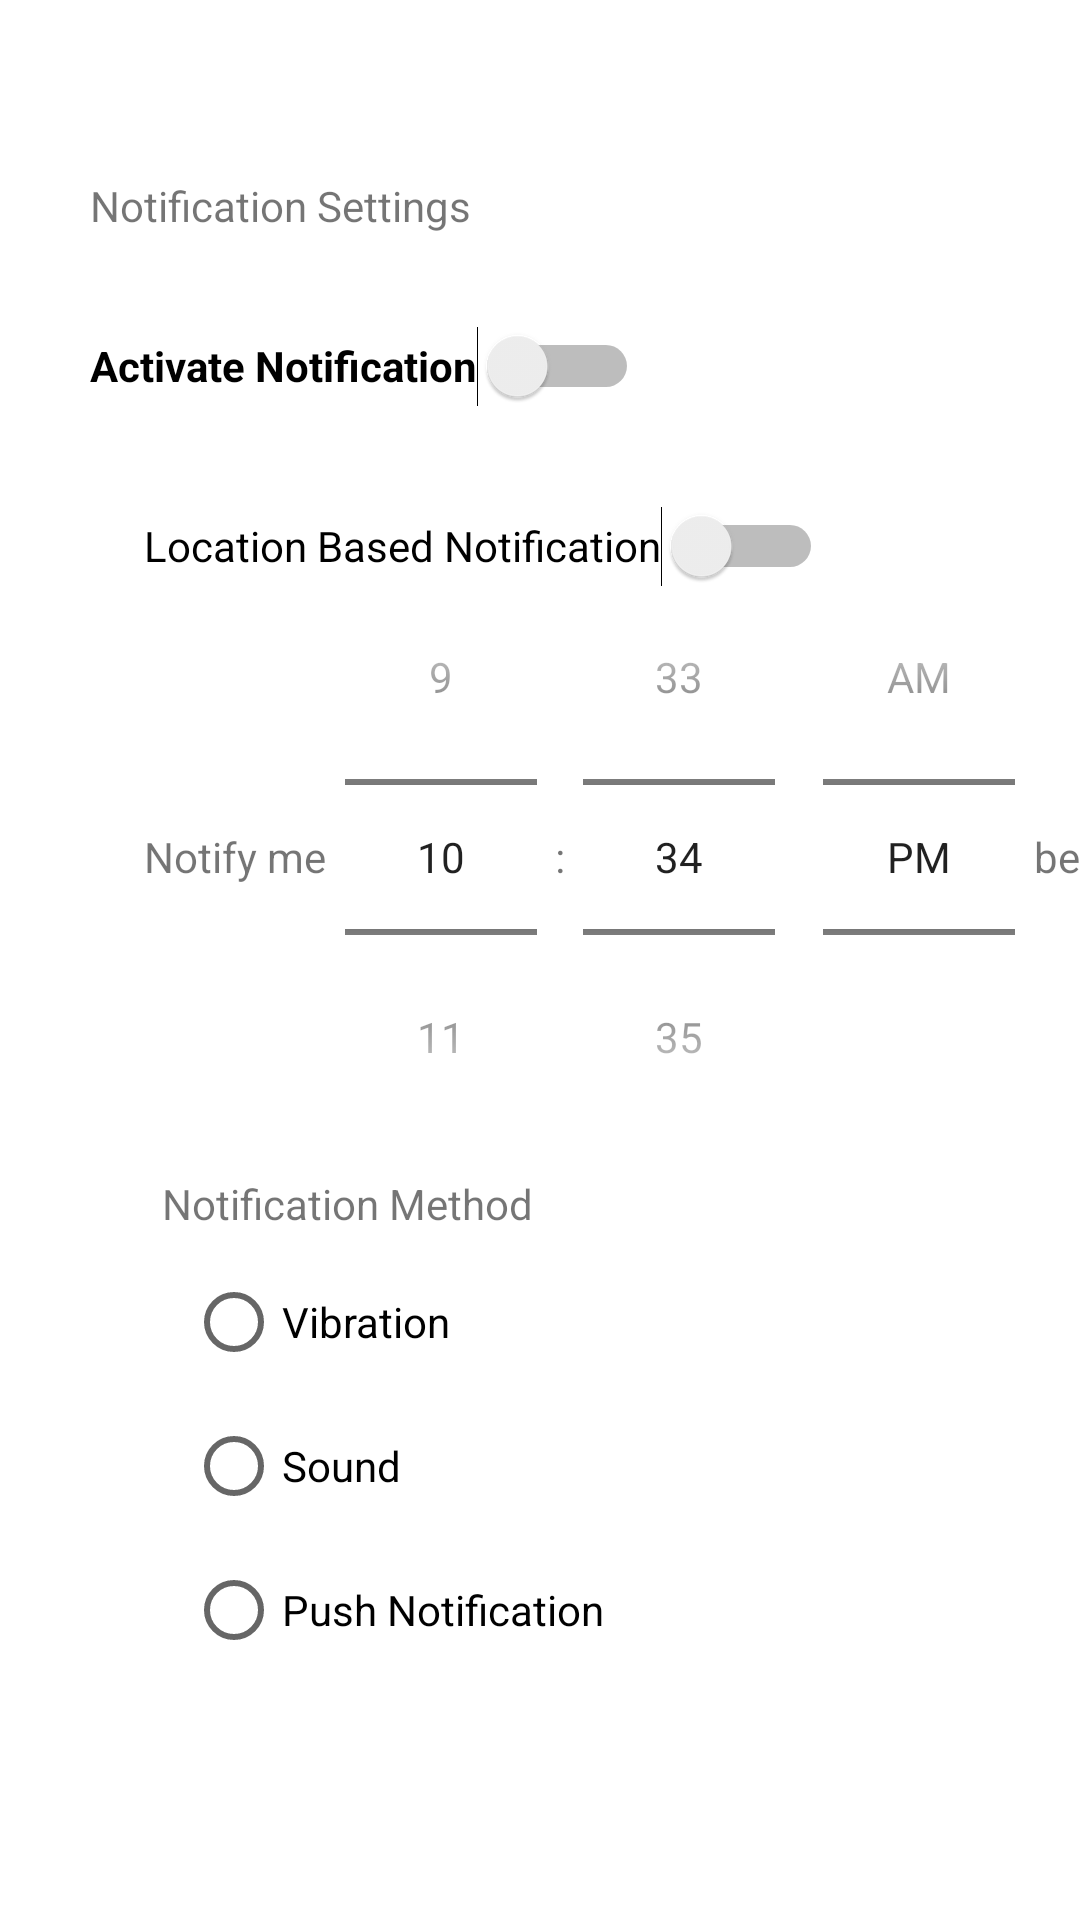

Android layout source for this screen:
<!-- AndroidManifest.xml: application theme Theme.SkkuMap -->
<!-- res/layout/fragment_setting_fragments.xml -->
<?xml version="1.0" encoding="utf-8"?>
<androidx.constraintlayout.widget.ConstraintLayout xmlns:android="http://schemas.android.com/apk/res/android"
    xmlns:app="http://schemas.android.com/apk/res-auto"
    xmlns:tools="http://schemas.android.com/tools"
    android:layout_width="match_parent"
    android:layout_height="match_parent"
    tools:context=".fragments.SettingFragments">


    <TimePicker
        android:id="@+id/tpNoti"
        android:layout_width="wrap_content"
        android:layout_height="wrap_content"

        android:layout_marginStart="-10dp"
        android:scaleX="1"
        android:scaleY="1"
        android:timePickerMode="spinner"
        app:layout_constraintBottom_toBottomOf="@+id/tvSettingDisplay2"
        app:layout_constraintStart_toEndOf="@+id/tvSettingDisplay2"
        app:layout_constraintTop_toTopOf="@+id/tvSettingDisplay2"></TimePicker>

    <TextView
        android:id="@+id/tvSettingDisplay1"
        android:layout_width="wrap_content"
        android:layout_height="wrap_content"
        android:layout_marginStart="30dp"
        android:layout_marginTop="59dp"
        android:text="Notification Settings"
        app:layout_constraintStart_toStartOf="parent"
        app:layout_constraintTop_toTopOf="parent" />

    <TextView
        android:id="@+id/tvSettingDisplay2"
        android:layout_width="wrap_content"
        android:layout_height="wrap_content"
        android:layout_marginStart="18dp"
        android:layout_marginTop="70dp"
        android:text="Notify me"
        app:layout_constraintStart_toStartOf="@+id/swtchNotiActivate"
        app:layout_constraintTop_toBottomOf="@+id/swtchNotiLoc" />

    <TextView
        android:id="@+id/tvBefore"
        android:layout_width="wrap_content"
        android:layout_height="wrap_content"
        android:layout_marginStart="-10dp"

        android:text="before classtime"
        app:layout_constraintBottom_toBottomOf="@+id/tvSettingDisplay2"
        app:layout_constraintStart_toEndOf="@+id/tpNoti"
        app:layout_constraintTop_toTopOf="@+id/tvSettingDisplay2" />

    <RadioGroup
        android:id="@+id/rgNotificationMethod"
        android:layout_width="wrap_content"
        android:layout_height="wrap_content"
        android:layout_marginStart="8dp"
        android:layout_marginTop="6dp"
        app:layout_constraintStart_toStartOf="@+id/tvSettingDisplay3"
        app:layout_constraintTop_toBottomOf="@+id/tvSettingDisplay3">

        <RadioButton
            android:id="@+id/radioBtnVibration"
            android:layout_width="158dp"
            android:layout_height="wrap_content"
            android:text="Vibration" />

        <RadioButton
            android:id="@+id/radioBtnSound"
            android:layout_width="match_parent"
            android:layout_height="wrap_content"
            android:text="Sound" />

        <RadioButton
            android:id="@+id/radioBtnPush"
            android:layout_width="match_parent"
            android:layout_height="wrap_content"
            android:text="Push Notification" />

    </RadioGroup>

    <TextView
        android:id="@+id/tvSettingDisplay3"
        android:layout_width="wrap_content"
        android:layout_height="wrap_content"
        android:layout_marginStart="54dp"
        android:text="Notification Method"
        app:layout_constraintStart_toStartOf="parent"
        app:layout_constraintTop_toBottomOf="@+id/tpNoti" />

    <Switch
        android:id="@+id/swtchNotiActivate"
        android:layout_width="wrap_content"
        android:layout_height="wrap_content"
        android:layout_marginStart="30dp"
        android:layout_marginTop="20dp"
        android:minHeight="48dp"
        android:text="Activate Notification"
        android:textStyle="bold"
        app:layout_constraintStart_toStartOf="parent"
        app:layout_constraintTop_toBottomOf="@+id/tvSettingDisplay1" />

    <Switch
        android:id="@+id/swtchNotiLoc"
        android:layout_width="wrap_content"
        android:layout_height="wrap_content"
        android:layout_marginStart="18dp"
        android:layout_marginTop="12dp"
        android:minHeight="48dp"
        android:text="Location Based Notification"
        app:layout_constraintStart_toStartOf="@+id/swtchNotiActivate"
        app:layout_constraintTop_toBottomOf="@+id/swtchNotiActivate" />

</androidx.constraintlayout.widget.ConstraintLayout>
<!-- resources referenced by this layout -->
<resources>
  <style name="Theme.SkkuMap" parent="Theme.MaterialComponents.DayNight.DarkActionBar">
          
          <item name="colorPrimary">@color/purple_500</item>
          <item name="colorPrimaryVariant">@color/purple_700</item>
          <item name="colorOnPrimary">@color/white</item>
          
          <item name="colorSecondary">@color/teal_200</item>
          <item name="colorSecondaryVariant">@color/teal_700</item>
          <item name="colorOnSecondary">@color/black</item>
          
          <item name="android:statusBarColor">?attr/colorPrimaryVariant</item>
          
      </style>
  <!-- not gathered from this repository: default colours our renderer supplied (Android Studio template values) -->
  <color name="purple_500">#FF6200EE</color>
  <color name="purple_700">#FF3700B3</color>
  <color name="teal_200">#FF03DAC5</color>
  <color name="teal_700">#FF018786</color>
  <color name="black">#FF000000</color>
  <color name="white">#FFFFFFFF</color>
</resources>
